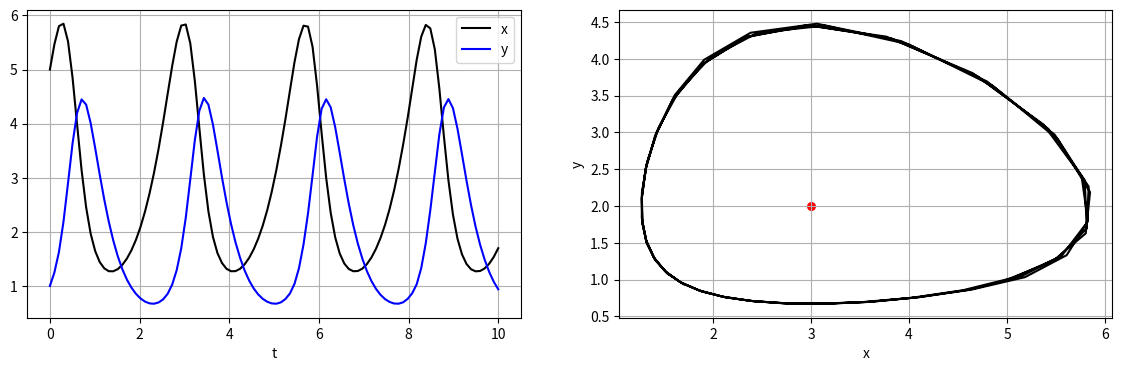
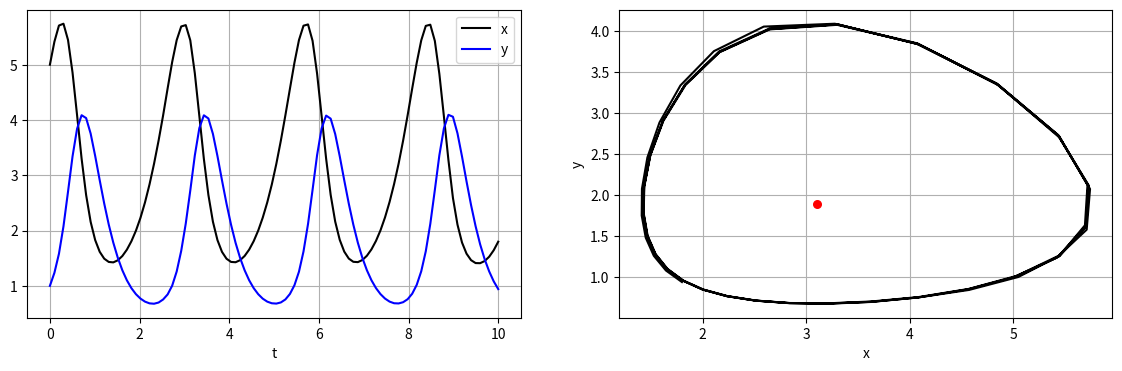

Source code (Python) for these figures, in order:
# -*- coding: utf-8 -*-
import numpy as np  
from scipy.integrate import solve_ivp  

import matplotlib.pyplot as plt  
%matplotlib inline

def odePre(t, y, a, b, c, d):
    dx =  a*y[0] - b*y[0]*y[1]
    dy = -c*y[1] + d*y[0]*y[1]
    return [dx, dy]

a, b, c, d = 2, 1, 3, 1
x0, y0 = 5, 1
Tend = 10.0

sol = solve_ivp(fun=odePre, t_span=[0, Tend], y0=[x0, y0], args=[a, b, c, d], dense_output=True) 
tc = np.linspace(0, Tend, 100)  
yc = sol.sol(tc)

fig, axs = plt.subplots(ncols=2, figsize=(14,4))
axs[0].plot(tc, yc[0].T, label='x', c='k')
axs[0].plot(tc, yc[1].T, label='y', c='b')
axs[0].set_xlabel('t')
axs[0].legend()
axs[0].grid()

axs[1].plot(yc[0].T, yc[1].T, c='k')
axs[1].set_xlabel('x')
axs[1].set_ylabel('y')
axs[1].grid()
meanx = c/d
meany = a/b
axs[1].scatter(meanx, meany, s=30, c='r', marker='o')

#plt.savefig('fig_NS_PredatorPrey_01.png', bbox_inches='tight')
plt.show()

a, b, c, d = 2, 1, 3, 1
eps = 0.1
Tend = 10.0
x0, y0 = 5, 1

def odePre2(t, y, a, b, c, d, eps):
    dx =  a*y[0] - b*y[0]*y[1] - eps*y[0]
    dy = -c*y[1] + d*y[0]*y[1] - eps*y[1]
    return [dx, dy]

sol2 = solve_ivp(fun=odePre2, t_span=[0, Tend], y0=[x0, y0], args=[a, b, c, d, eps], dense_output=True) 
tc = np.linspace(0, Tend, 100)  
yc2 = sol2.sol(tc)

fig, axs = plt.subplots(ncols=2, figsize=(14,4))
axs[0].plot(tc, yc2[0].T, label='x', c='k')
axs[0].plot(tc, yc2[1].T, label='y', c='b')
axs[0].set_xlabel('t')
axs[0].legend()
axs[0].grid()

axs[1].plot(yc2[0].T, yc2[1].T, c='k')
axs[1].set_xlabel('x')
axs[1].set_ylabel('y')
axs[1].grid()

meanx = (c+eps)/d
meany = (a-eps)/b
axs[1].scatter(meanx, meany, s=30, c='r', marker='o')


#plt.savefig('fig_NS_PredatorPrey_02.png', bbox_inches='tight')
plt.show()

